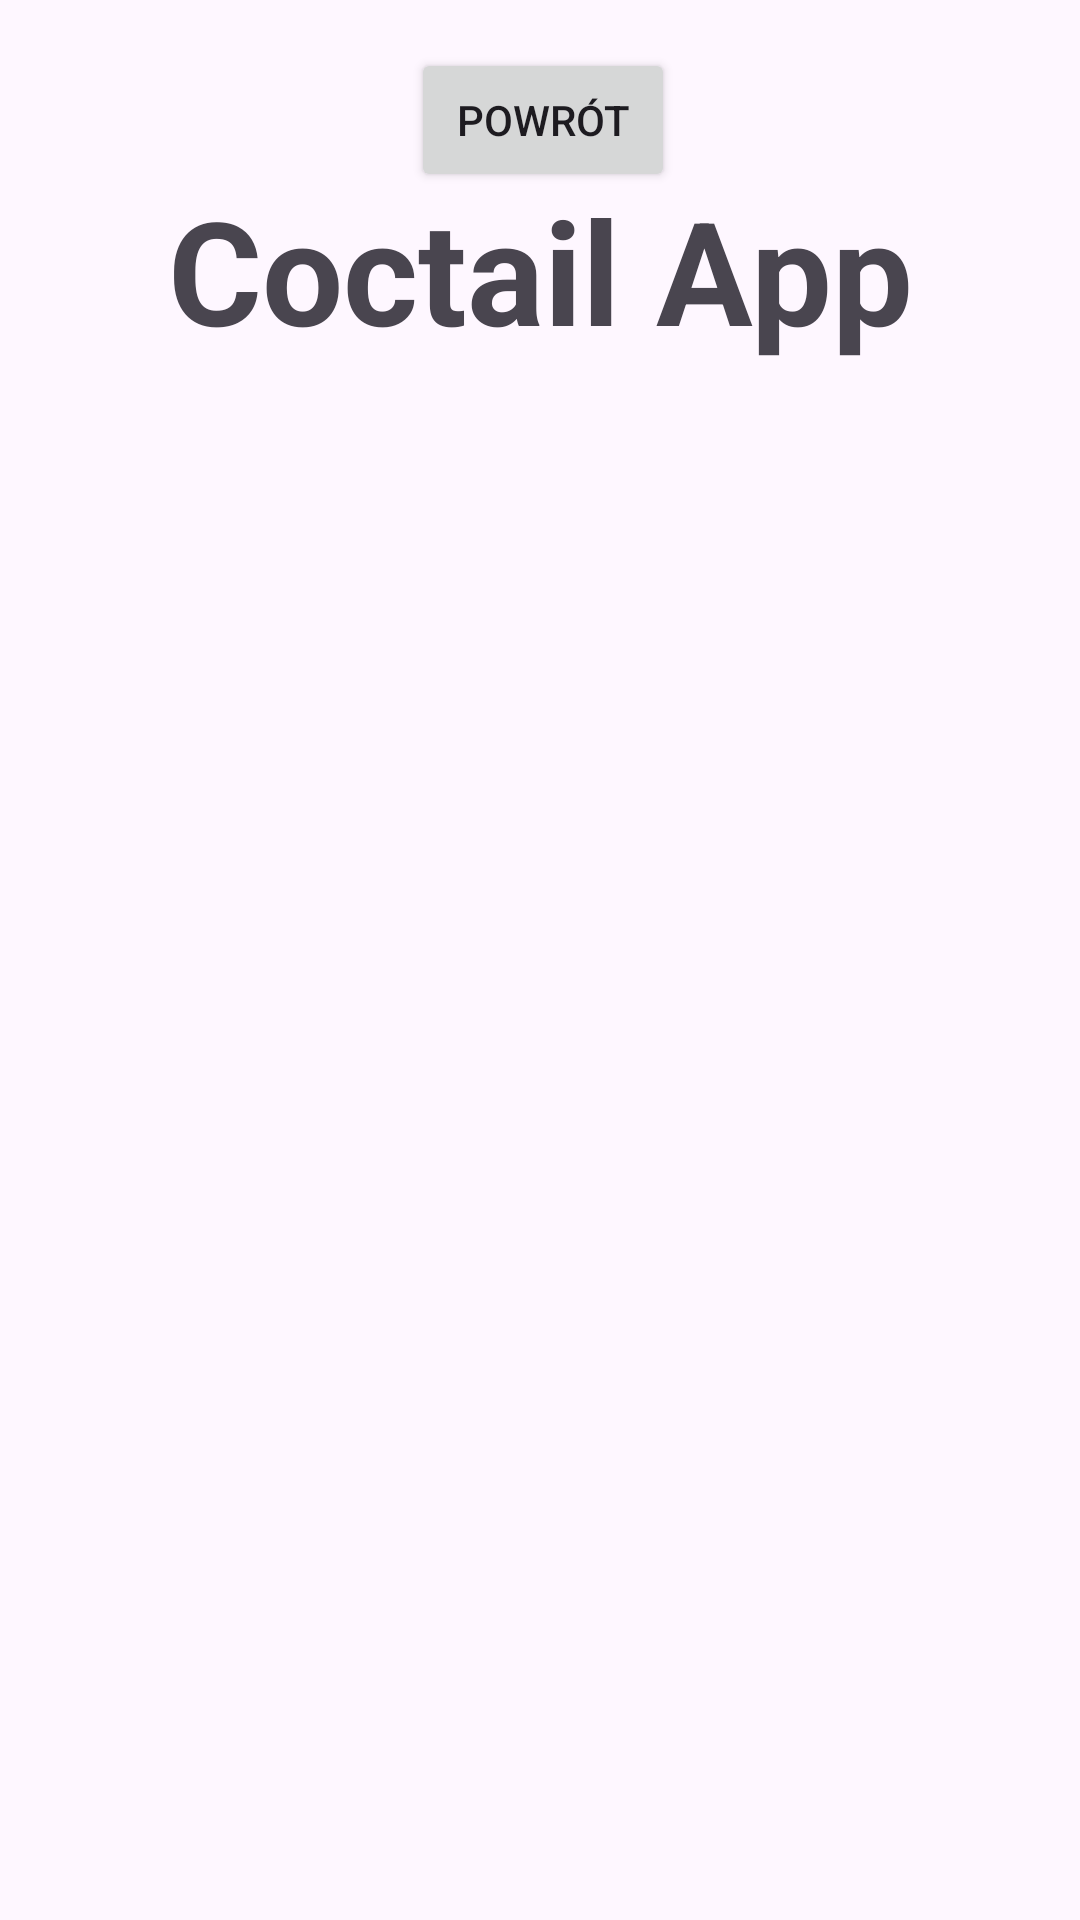

Layout XML and referenced resources for this Android screen:
<!-- AndroidManifest.xml: application theme Theme.Lab2_155858_barman -->
<!-- res/layout/activity_drink_list.xml -->
<?xml version="1.0" encoding="utf-8"?>
<androidx.constraintlayout.widget.ConstraintLayout xmlns:android="http://schemas.android.com/apk/res/android"
    xmlns:app="http://schemas.android.com/apk/res-auto"
    xmlns:tools="http://schemas.android.com/tools"
    android:id="@+id/main"
    android:layout_width="match_parent"
    android:layout_height="match_parent"
    tools:context=".DrinkList">

    <TextView
        android:id="@+id/app_title2"
        android:layout_width="wrap_content"
        android:layout_height="wrap_content"
        android:text="Coctail App"
        android:textAppearance="@style/TextAppearance.AppCompat.Display1"
        android:textSize="48sp"
        android:textStyle="bold"
        app:layout_constraintBottom_toBottomOf="parent"
        app:layout_constraintEnd_toEndOf="parent"
        app:layout_constraintStart_toStartOf="parent"
        app:layout_constraintTop_toTopOf="parent"
        app:layout_constraintVertical_bias="0.100000024" />

    <Button
        android:id="@+id/back_button"
        android:layout_width="wrap_content"
        android:layout_height="wrap_content"
        android:layout_marginStart="160dp"
        android:layout_marginTop="16dp"
        android:layout_marginEnd="158dp"
        android:text="Powrót"
        app:layout_constraintEnd_toEndOf="parent"
        app:layout_constraintStart_toStartOf="parent"
        app:layout_constraintTop_toTopOf="parent" />

    <ListView
        android:id="@+id/drink_list_view"
        android:layout_width="wrap_content"
        android:layout_height="wrap_content"
        android:layout_marginTop="16dp"
        app:layout_constraintBottom_toBottomOf="parent"
        app:layout_constraintEnd_toEndOf="parent"
        app:layout_constraintHorizontal_bias="0.0"
        app:layout_constraintStart_toStartOf="parent"
        app:layout_constraintTop_toBottomOf="@id/app_title2"
        app:layout_constraintVertical_bias="0.0" />

</androidx.constraintlayout.widget.ConstraintLayout>
<!-- resources referenced by this layout -->
<resources>
  <style name="Theme.Lab2_155858_barman" parent="Base.Theme.Lab2_155858_barman" />
  <style name="Base.Theme.Lab2_155858_barman" parent="Theme.Material3.DayNight.NoActionBar">
          
          
      </style>
</resources>
